Image classification data set "new_dataset" (jgurien03/grailed-bot on GitHub). Class labels (7): accessories, bottoms, dresses, outerwear, shoes, skirts, tops.

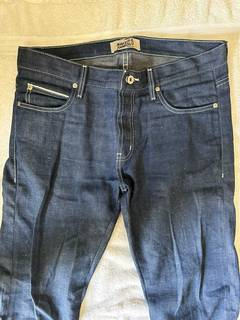
Label: bottoms

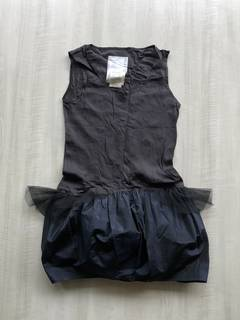
Label: dresses

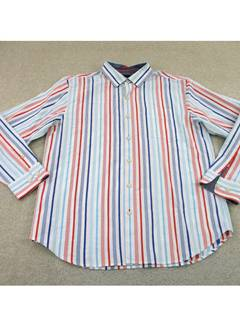
Label: tops

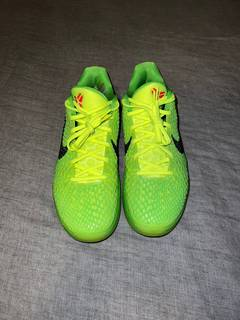
Label: shoes

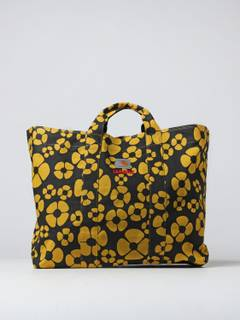
Label: accessories

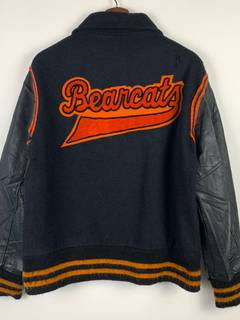
Label: outerwear
